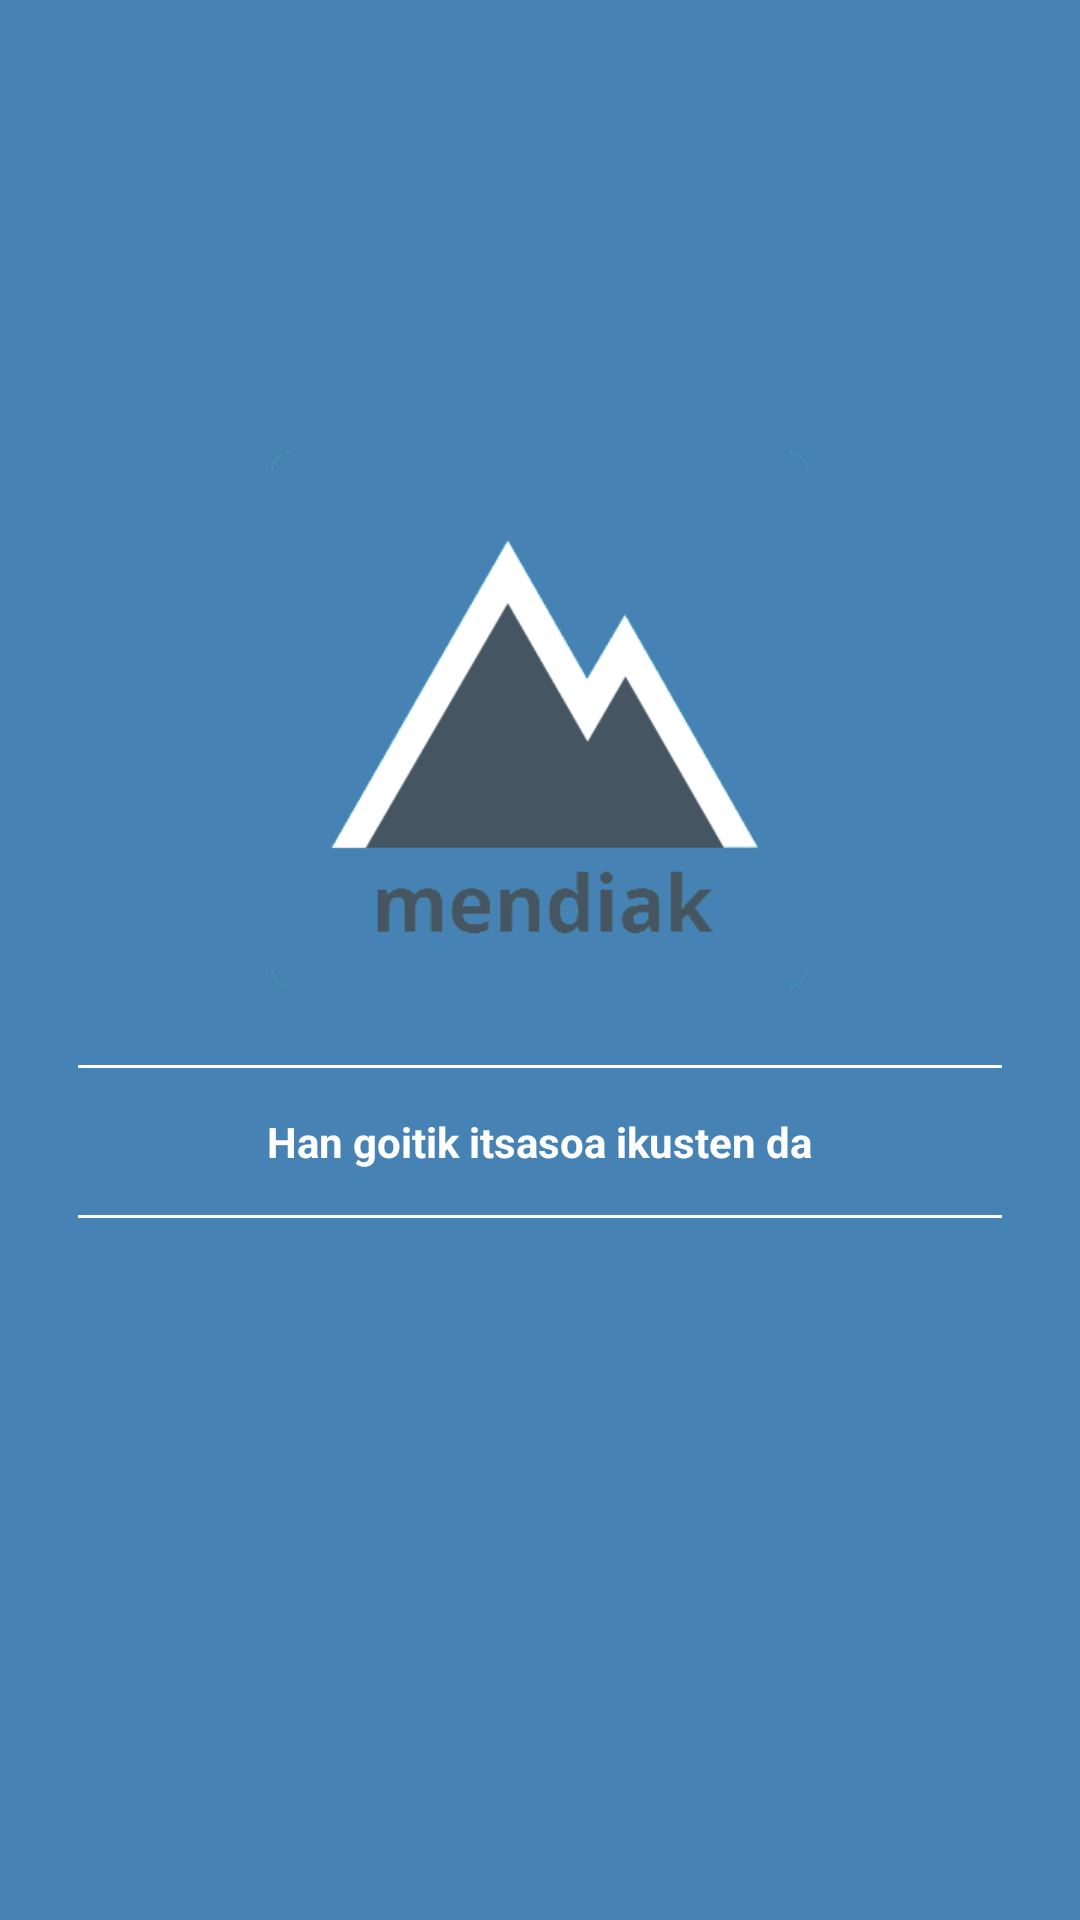

Layout XML and referenced resources for this Android screen:
<!-- AndroidManifest.xml: application theme AppTheme.NoActionBar -->
<!-- res/layout/activity_login.xml -->
<?xml version="1.0" encoding="utf-8"?>
<LinearLayout xmlns:android="http://schemas.android.com/apk/res/android"
    android:orientation="vertical" android:id="@+id/splashLinearLayout"
    android:layout_width="match_parent"
    android:layout_height="match_parent"
    android:background="@color/SteelBlue">
    <RelativeLayout
        android:layout_marginTop="-160sp"
        android:layout_width="match_parent"
        android:layout_height="match_parent">
        <ImageView
            android:id="@+id/logotypeMendiImageView"
            android:layout_marginBottom="25sp"
            android:layout_centerInParent="true"
            android:layout_width="180sp"
            android:layout_height="180sp"
            android:background="@drawable/ic_mendiak_logo"/>
        <View
            android:id="@+id/topLineView"
            android:layout_width="match_parent"
            android:layout_height="1dp"
            android:layout_below="@+id/logotypeMendiImageView"
            android:layout_marginLeft="26sp"
            android:layout_marginRight="26sp"
            android:background="@color/White" />
        <TextView
            android:textColor="@color/White"
            android:textStyle="bold"
            android:layout_margin="15sp"
            android:layout_centerInParent="true"
            android:id="@+id/text_splashTextView"
            android:layout_width="wrap_content"
            android:layout_height="wrap_content"
            android:layout_below="@+id/topLineView"
            android:text="@string/splash_text"/>
        <View
            android:id="@+id/bottomLineView"
            android:layout_width="match_parent"
            android:layout_height="1dp"
            android:layout_below="@+id/text_splashTextView"
            android:layout_marginLeft="26sp"
            android:layout_marginRight="26sp"
            android:background="@color/White"
            />

        <Button
            android:visibility="gone"
            android:layout_marginTop="20sp"
            android:text="@string/start_session_mendiak"
            android:layout_width="wrap_content"
            android:layout_height="wrap_content"
            android:id="@+id/start_session_mendiak"
            android:layout_below="@+id/bottomLineView"
            android:layout_centerInParent="true"
            />

    </RelativeLayout>

</LinearLayout>
<!-- resources referenced by this layout -->
<resources>
  <color name="SteelBlue">#4682B4</color>
  <color name="White">#FFFFFF</color>
  <!-- drawable ic_mendiak_logo: png bitmap (drawable, 7090 bytes) -->
  <string name="splash_text">"Han goitik itsasoa ikusten da"</string>
  <string name="start_session_mendiak">Hasi saioa</string>
  <style name="AppTheme.NoActionBar" parent="AppTheme">
          <item name="windowActionBar">false</item>
          <item name="windowNoTitle">true</item>
      </style>
  <style name="AppTheme" parent="Theme.AppCompat.Light.DarkActionBar">
          
          <item name="colorPrimary">@color/colorPrimary</item>
          <item name="colorPrimaryDark">@color/colorPrimaryDark</item>
          <item name="colorAccent">@android:color/holo_blue_light</item>
      </style>
  <color name="colorPrimary">#48aeb8</color>
  <color name="colorPrimaryDark">#37a1ab</color>
</resources>
